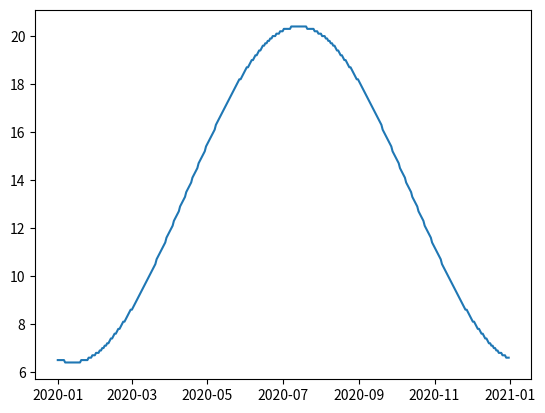

The script that saved this image:
import pandas
from datetime import datetime, timedelta
from math import pi, cos
from matplotlib import pyplot

def temperature_forecast(common_min, common_max, coldest_day):
    day_1=datetime(2020, 1, 1) - timedelta(days=1) #weather for this year
    day_of_year=[]
    temperature=[] 
    amplitude = (common_max - common_min) / 2
    wavelength = 366 #days in 2020 (leap year)
    y_offset = common_max - amplitude
    x_offset = coldest_day
    for day in range(1, wavelength+1):
        day_of_year.append(day_1 + timedelta(days=day))
        daily_temp = y_offset + amplitude * -1 * cos(2*pi * 1/wavelength * day - 2*pi*x_offset/wavelength)
        daily_temp = round(daily_temp, 1)
        temperature.append(daily_temp)
    return [temperature, day_of_year]
   
def get_temperature(day, month, year):
    day_of_year = daily_weather[1].index(datetime(year, month, day))
    temperature = daily_weather[0][day_of_year]
    return temperature
  
daily_weather = temperature_forecast(6.4, 20.4, 13) 
pyplot.plot(daily_weather[1], daily_weather[0])

get_temperature(22, 8, 2020)
